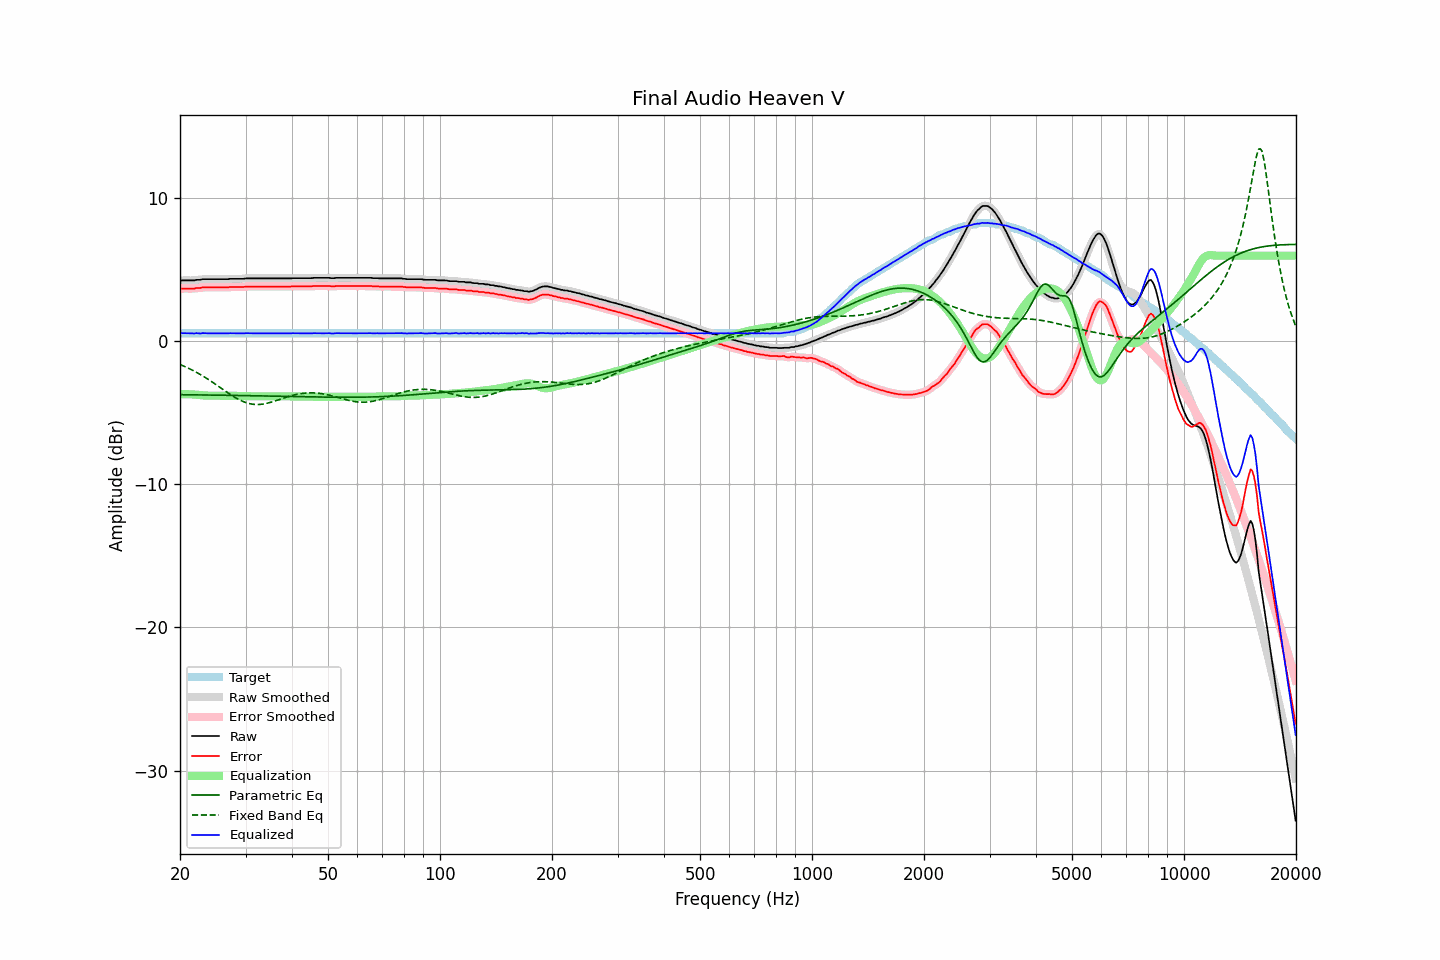

The table this chart was drawn from, first rows:
frequency, raw, error, smoothed, error_smoothed, equalization, parametric_eq, fixed_band_eq, equalized_raw, equalized_smoothed, target
20.00, 4.24, 3.67, 4.24, 3.67, -3.69, -3.72, -1.61, 0.55, 0.56, 0.57
20.20, 4.27, 3.70, 4.25, 3.69, -3.69, -3.72, -1.66, 0.58, 0.57, 0.57
20.40, 4.27, 3.70, 4.26, 3.69, -3.69, -3.73, -1.71, 0.58, 0.58, 0.57
20.61, 4.27, 3.70, 4.27, 3.70, -3.69, -3.73, -1.76, 0.58, 0.58, 0.57
20.81, 4.27, 3.70, 4.27, 3.70, -3.69, -3.73, -1.81, 0.58, 0.58, 0.57
21.02, 4.27, 3.70, 4.27, 3.70, -3.69, -3.73, -1.86, 0.57, 0.57, 0.57
21.23, 4.27, 3.70, 4.27, 3.70, -3.70, -3.73, -1.91, 0.57, 0.57, 0.57
21.44, 4.27, 3.70, 4.26, 3.69, -3.70, -3.73, -1.97, 0.56, 0.56, 0.57
21.66, 4.27, 3.70, 4.27, 3.70, -3.70, -3.73, -2.02, 0.56, 0.56, 0.57
21.87, 4.27, 3.70, 4.28, 3.71, -3.71, -3.73, -2.08, 0.55, 0.57, 0.57
22.09, 4.31, 3.74, 4.29, 3.72, -3.72, -3.74, -2.14, 0.58, 0.57, 0.57
22.31, 4.31, 3.74, 4.30, 3.73, -3.73, -3.74, -2.21, 0.57, 0.57, 0.57
22.54, 4.31, 3.74, 4.31, 3.75, -3.75, -3.74, -2.27, 0.56, 0.57, 0.57
22.76, 4.32, 3.75, 4.33, 3.76, -3.76, -3.74, -2.34, 0.56, 0.57, 0.57
22.99, 4.36, 3.79, 4.34, 3.77, -3.77, -3.74, -2.40, 0.59, 0.57, 0.57
23.22, 4.36, 3.79, 4.35, 3.79, -3.78, -3.74, -2.47, 0.58, 0.58, 0.57
23.45, 4.36, 3.79, 4.36, 3.79, -3.78, -3.74, -2.54, 0.57, 0.58, 0.57
23.69, 4.36, 3.79, 4.36, 3.79, -3.79, -3.75, -2.61, 0.57, 0.57, 0.57
23.92, 4.36, 3.79, 4.36, 3.79, -3.79, -3.75, -2.68, 0.57, 0.57, 0.57
24.16, 4.36, 3.79, 4.36, 3.79, -3.79, -3.75, -2.76, 0.57, 0.57, 0.57
24.40, 4.36, 3.79, 4.36, 3.79, -3.79, -3.75, -2.83, 0.57, 0.57, 0.57
24.65, 4.36, 3.79, 4.36, 3.79, -3.79, -3.75, -2.91, 0.57, 0.57, 0.57
24.89, 4.36, 3.79, 4.36, 3.79, -3.79, -3.75, -2.99, 0.57, 0.57, 0.57
25.14, 4.36, 3.79, 4.36, 3.79, -3.79, -3.75, -3.06, 0.57, 0.57, 0.57
25.39, 4.36, 3.79, 4.36, 3.79, -3.78, -3.76, -3.14, 0.57, 0.57, 0.57
25.65, 4.36, 3.79, 4.36, 3.79, -3.78, -3.76, -3.22, 0.57, 0.57, 0.57
25.91, 4.36, 3.79, 4.36, 3.79, -3.79, -3.76, -3.30, 0.57, 0.57, 0.57
26.16, 4.36, 3.79, 4.36, 3.79, -3.79, -3.76, -3.38, 0.57, 0.57, 0.57
26.43, 4.36, 3.79, 4.35, 3.78, -3.79, -3.76, -3.46, 0.57, 0.56, 0.57
26.69, 4.36, 3.79, 4.36, 3.79, -3.79, -3.76, -3.53, 0.56, 0.56, 0.57
26.96, 4.36, 3.79, 4.36, 3.79, -3.79, -3.77, -3.61, 0.56, 0.57, 0.57
27.23, 4.38, 3.81, 4.37, 3.80, -3.80, -3.77, -3.69, 0.58, 0.57, 0.57
27.50, 4.38, 3.81, 4.37, 3.80, -3.80, -3.77, -3.76, 0.58, 0.57, 0.57
27.77, 4.38, 3.81, 4.38, 3.81, -3.80, -3.77, -3.83, 0.57, 0.58, 0.57
28.05, 4.38, 3.81, 4.38, 3.81, -3.80, -3.77, -3.90, 0.57, 0.57, 0.57
28.33, 4.38, 3.81, 4.38, 3.81, -3.81, -3.78, -3.96, 0.57, 0.57, 0.57
28.62, 4.38, 3.81, 4.38, 3.81, -3.81, -3.78, -4.03, 0.57, 0.57, 0.57
28.90, 4.38, 3.81, 4.37, 3.81, -3.81, -3.78, -4.08, 0.57, 0.57, 0.57
29.19, 4.38, 3.81, 4.37, 3.80, -3.81, -3.78, -4.14, 0.56, 0.56, 0.57
29.48, 4.38, 3.81, 4.38, 3.81, -3.82, -3.78, -4.19, 0.56, 0.56, 0.57
29.78, 4.39, 3.82, 4.39, 3.82, -3.82, -3.79, -4.24, 0.57, 0.57, 0.57
30.08, 4.41, 3.84, 4.40, 3.83, -3.82, -3.79, -4.28, 0.58, 0.57, 0.57
30.38, 4.41, 3.84, 4.41, 3.84, -3.83, -3.79, -4.31, 0.58, 0.58, 0.57
30.68, 4.41, 3.84, 4.41, 3.84, -3.83, -3.79, -4.34, 0.57, 0.57, 0.57
30.99, 4.41, 3.84, 4.41, 3.84, -3.84, -3.79, -4.37, 0.57, 0.57, 0.57
31.30, 4.41, 3.84, 4.41, 3.84, -3.84, -3.80, -4.39, 0.57, 0.57, 0.57
31.61, 4.41, 3.84, 4.41, 3.84, -3.84, -3.80, -4.40, 0.57, 0.57, 0.57
31.93, 4.41, 3.84, 4.41, 3.84, -3.84, -3.80, -4.41, 0.57, 0.57, 0.57
32.24, 4.41, 3.84, 4.41, 3.84, -3.84, -3.80, -4.41, 0.57, 0.57, 0.57
32.57, 4.41, 3.84, 4.41, 3.84, -3.84, -3.80, -4.41, 0.57, 0.57, 0.57
32.89, 4.41, 3.84, 4.41, 3.84, -3.84, -3.81, -4.40, 0.57, 0.57, 0.57
33.22, 4.41, 3.84, 4.41, 3.84, -3.84, -3.81, -4.39, 0.57, 0.57, 0.57
33.55, 4.41, 3.84, 4.41, 3.84, -3.84, -3.81, -4.37, 0.57, 0.57, 0.57
33.89, 4.41, 3.84, 4.41, 3.84, -3.84, -3.81, -4.35, 0.57, 0.57, 0.57
34.23, 4.41, 3.84, 4.41, 3.84, -3.84, -3.82, -4.33, 0.57, 0.57, 0.57
34.57, 4.41, 3.84, 4.41, 3.84, -3.84, -3.82, -4.30, 0.57, 0.57, 0.57
34.92, 4.41, 3.84, 4.41, 3.84, -3.84, -3.82, -4.27, 0.57, 0.57, 0.57
35.27, 4.41, 3.84, 4.41, 3.84, -3.84, -3.82, -4.24, 0.57, 0.57, 0.57
35.62, 4.41, 3.84, 4.41, 3.84, -3.84, -3.82, -4.20, 0.57, 0.57, 0.57
35.97, 4.41, 3.84, 4.41, 3.84, -3.84, -3.83, -4.17, 0.57, 0.57, 0.57
... 635 more rows
